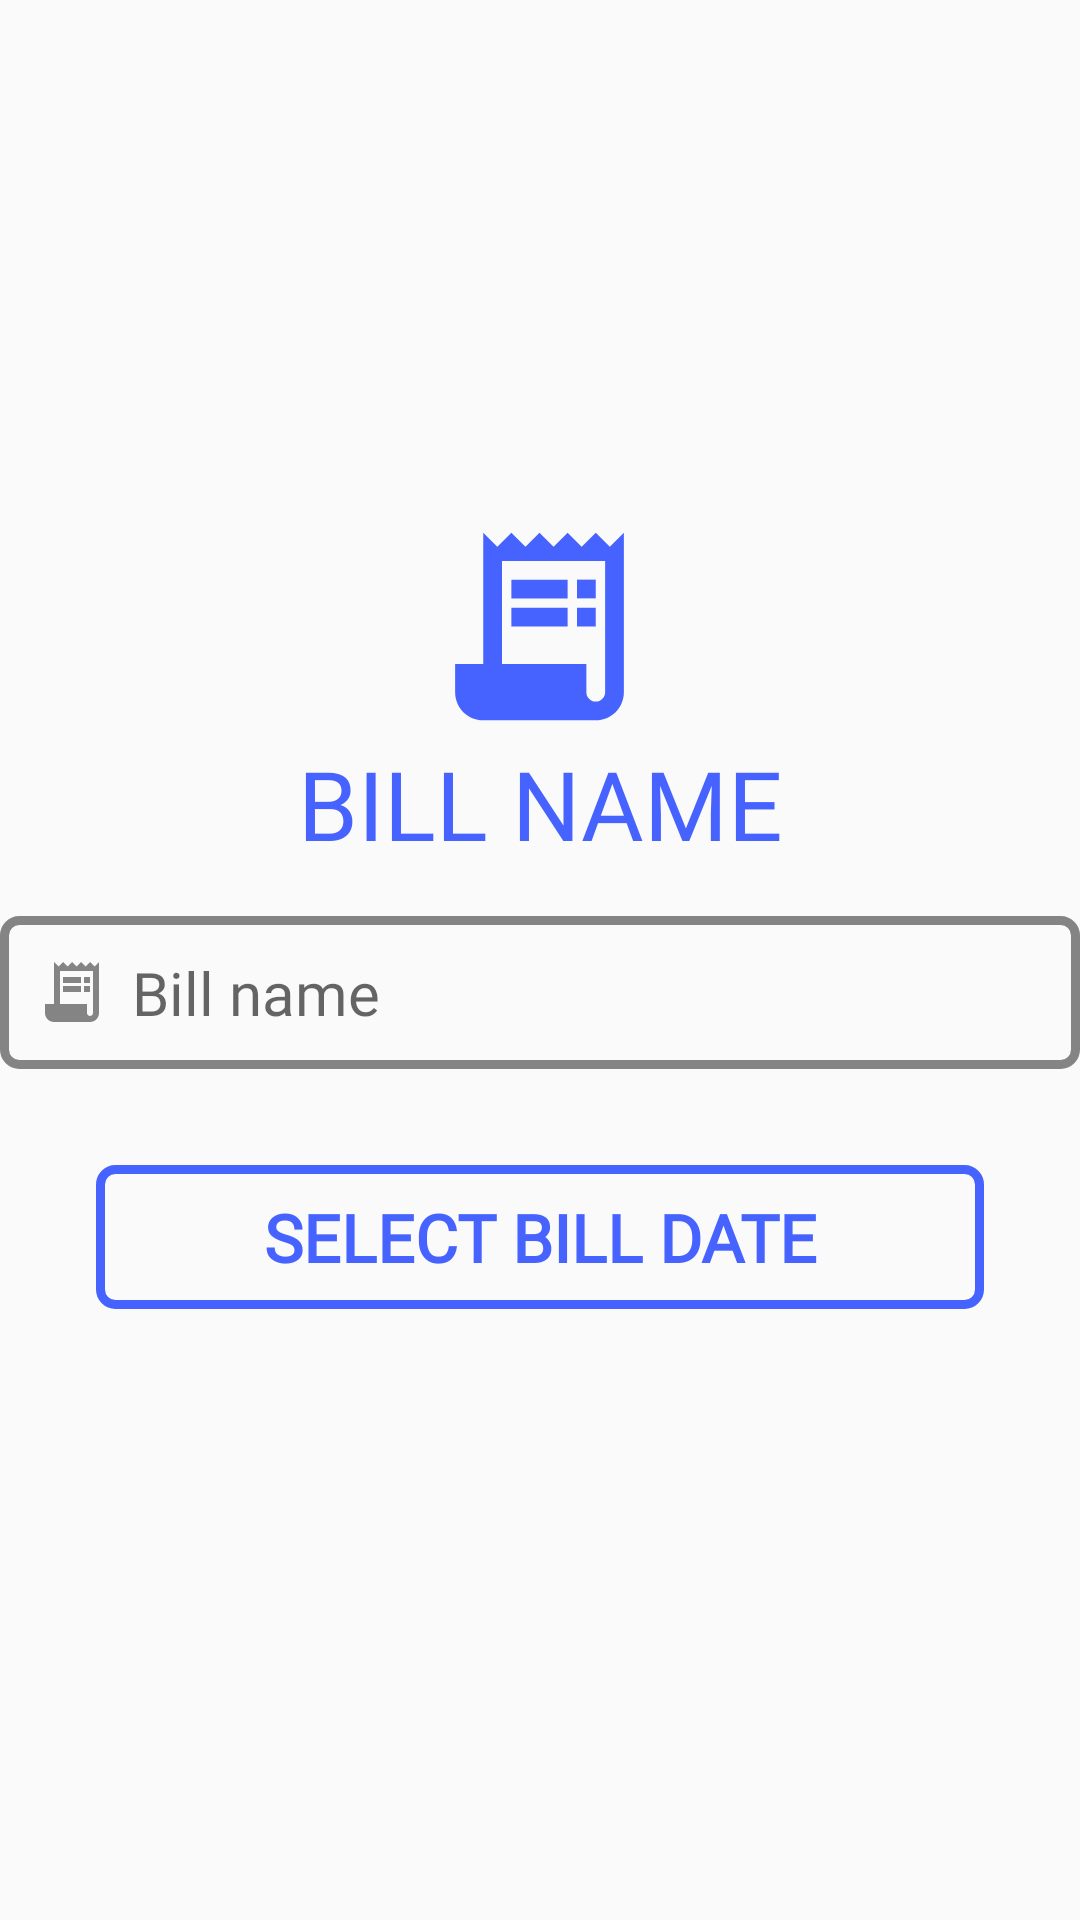

This screen was rendered from an Android layout file. Write that file and the resources it references.
<!-- AndroidManifest.xml: application theme Theme.BusinessPlus -->
<!-- res/layout/fragment_bill_name.xml -->
<?xml version="1.0" encoding="utf-8"?>
<LinearLayout xmlns:android="http://schemas.android.com/apk/res/android"
    xmlns:tools="http://schemas.android.com/tools"
    android:layout_width="match_parent"
    android:layout_height="match_parent"
    tools:context=".fragments.BillNameFragment"
    android:gravity="center"
    android:orientation="vertical">

    <ImageView
        android:layout_width="75dp"
        android:layout_height="75dp"
        android:src="@drawable/ic_bill_focused"
        />

    <TextView
        android:layout_width="match_parent"
        android:layout_height="wrap_content"
        android:textAlignment="center"
        android:text="BILL NAME"
        android:fontFamily="@font/khand_bold"
        android:textSize="32sp"
        android:textColor="@color/main_color"
        android:layout_marginBottom="16dp"/>
    <EditText
        android:id="@+id/et_bill_name"
        style="@style/et_focus_unfocus"
        android:hint="Bill name"
        android:drawableLeft="@drawable/bill_bg"
        android:drawablePadding="8dp"
        android:inputType="textCapCharacters"
        android:layout_marginBottom="32dp"/>
    <Button
        android:id="@+id/btn_bill_date"
        android:layout_width="match_parent"
        android:layout_height="wrap_content"
        android:layout_marginHorizontal="32dp"
        android:background="@drawable/btn_only_stroke_bg"
        android:fontFamily="@font/khand_bold"
        android:text="SELECT BILL DATE"
        android:textColor="@color/main_color"
        android:textSize="22sp"
        android:textStyle="bold"
        android:layout_marginBottom="32dp"/>



</LinearLayout>
<!-- resources referenced by this layout -->
<resources>
  <color name="main_color">#4763FF</color>
  <!-- drawable bill_bg (drawable) -->
  <?xml version="1.0" encoding="utf-8"?>
  <selector xmlns:android="http://schemas.android.com/apk/res/android">
  
      <item
          android:state_focused="true" android:drawable="@drawable/ic_bill_focused"/>
      <item
          android:state_focused="false" android:drawable="@drawable/ic_bill_unfocused"/>
  
  </selector>
  <!-- drawable btn_only_stroke_bg (drawable) -->
  <?xml version="1.0" encoding="utf-8"?>
  <ripple xmlns:android="http://schemas.android.com/apk/res/android" android:color="@color/white">
  
      <item android:id="@+id/btn_ripple">
          <shape
              android:shape="rectangle">
              <stroke
                  android:width="3dp"
                  android:color="@color/main_color"
                  />
              <corners
                  android:radius="5dp"/>
          </shape>
      </item>
  
  </ripple>
  <style name="et_focus_unfocus">
          <item name="android:layout_width">match_parent</item>
          <item name="android:layout_height">wrap_content</item>
          <item name="android:textSize">20sp</item>
          <item name="android:background">@drawable/et_bg</item>
          <item name="android:fontFamily">@font/khand_semi_bold</item>
          <item name="android:padding">12dp</item>
          <item name="android:singleLine">true</item>
      </style>
  <style name="Theme.BusinessPlus" parent="Base.Theme.BusinessPlus" />
  <!-- drawable ic_bill_unfocused (drawable) -->
  <vector android:autoMirrored="true" android:height="24dp"
      android:tint="@color/gray" android:viewportHeight="24"
      android:viewportWidth="24" android:width="24dp" xmlns:android="http://schemas.android.com/apk/res/android">
      <path android:fillColor="@android:color/white" android:pathData="M19.5,3.5L18,2l-1.5,1.5L15,2l-1.5,1.5L12,2l-1.5,1.5L9,2L7.5,3.5L6,2v14H3v3c0,1.66 1.34,3 3,3h12c1.66,0 3,-1.34 3,-3V2L19.5,3.5zM19,19c0,0.55 -0.45,1 -1,1s-1,-0.45 -1,-1v-3H8V5h11V19z"/>
      <path android:fillColor="@android:color/white" android:pathData="M9,7h6v2h-6z"/>
      <path android:fillColor="@android:color/white" android:pathData="M16,7h2v2h-2z"/>
      <path android:fillColor="@android:color/white" android:pathData="M9,10h6v2h-6z"/>
      <path android:fillColor="@android:color/white" android:pathData="M16,10h2v2h-2z"/>
  </vector>
  <color name="white">#FFFFFFFF</color>
  <!-- drawable et_bg (drawable) -->
  <?xml version="1.0" encoding="utf-8"?>
  <selector xmlns:android="http://schemas.android.com/apk/res/android">
  
      <item
          android:state_focused="true" android:drawable="@drawable/et_bg_focused"/>
      <item
          android:state_focused="false" android:drawable="@drawable/et_bg_unfocused"/>
  
  </selector>
  <style name="Base.Theme.BusinessPlus" parent="Theme.AppCompat.DayNight.NoActionBar">
          
          
          <item name="fontFamily">@font/khand_semi_bold</item>
          <item name="android:windowLightStatusBar">true</item>
          <item name="android:statusBarColor">@color/main_bg</item>
          <item name="android:navigationBarColor">@color/nav_bar_color</item>
  
      </style>
  <color name="gray">#848484</color>
  <!-- drawable et_bg_focused (drawable) -->
  <?xml version="1.0" encoding="utf-8"?>
  <shape xmlns:android="http://schemas.android.com/apk/res/android" android:shape="rectangle">
      <stroke
          android:width="3dp"
          android:color="@color/main_color"
          />
      <corners
          android:radius="5dp"/>
  </shape>
  <!-- drawable et_bg_unfocused (drawable) -->
  <?xml version="1.0" encoding="utf-8"?>
  <shape xmlns:android="http://schemas.android.com/apk/res/android" android:shape="rectangle">
  
      <stroke
          android:width="3dp"
          android:color="@color/gray"
          />
      <corners
          android:radius="5dp"/>
  
  </shape>
  <color name="main_bg">#FFFFFF</color>
  <color name="nav_bar_color">#F1F1F1</color>
</resources>
